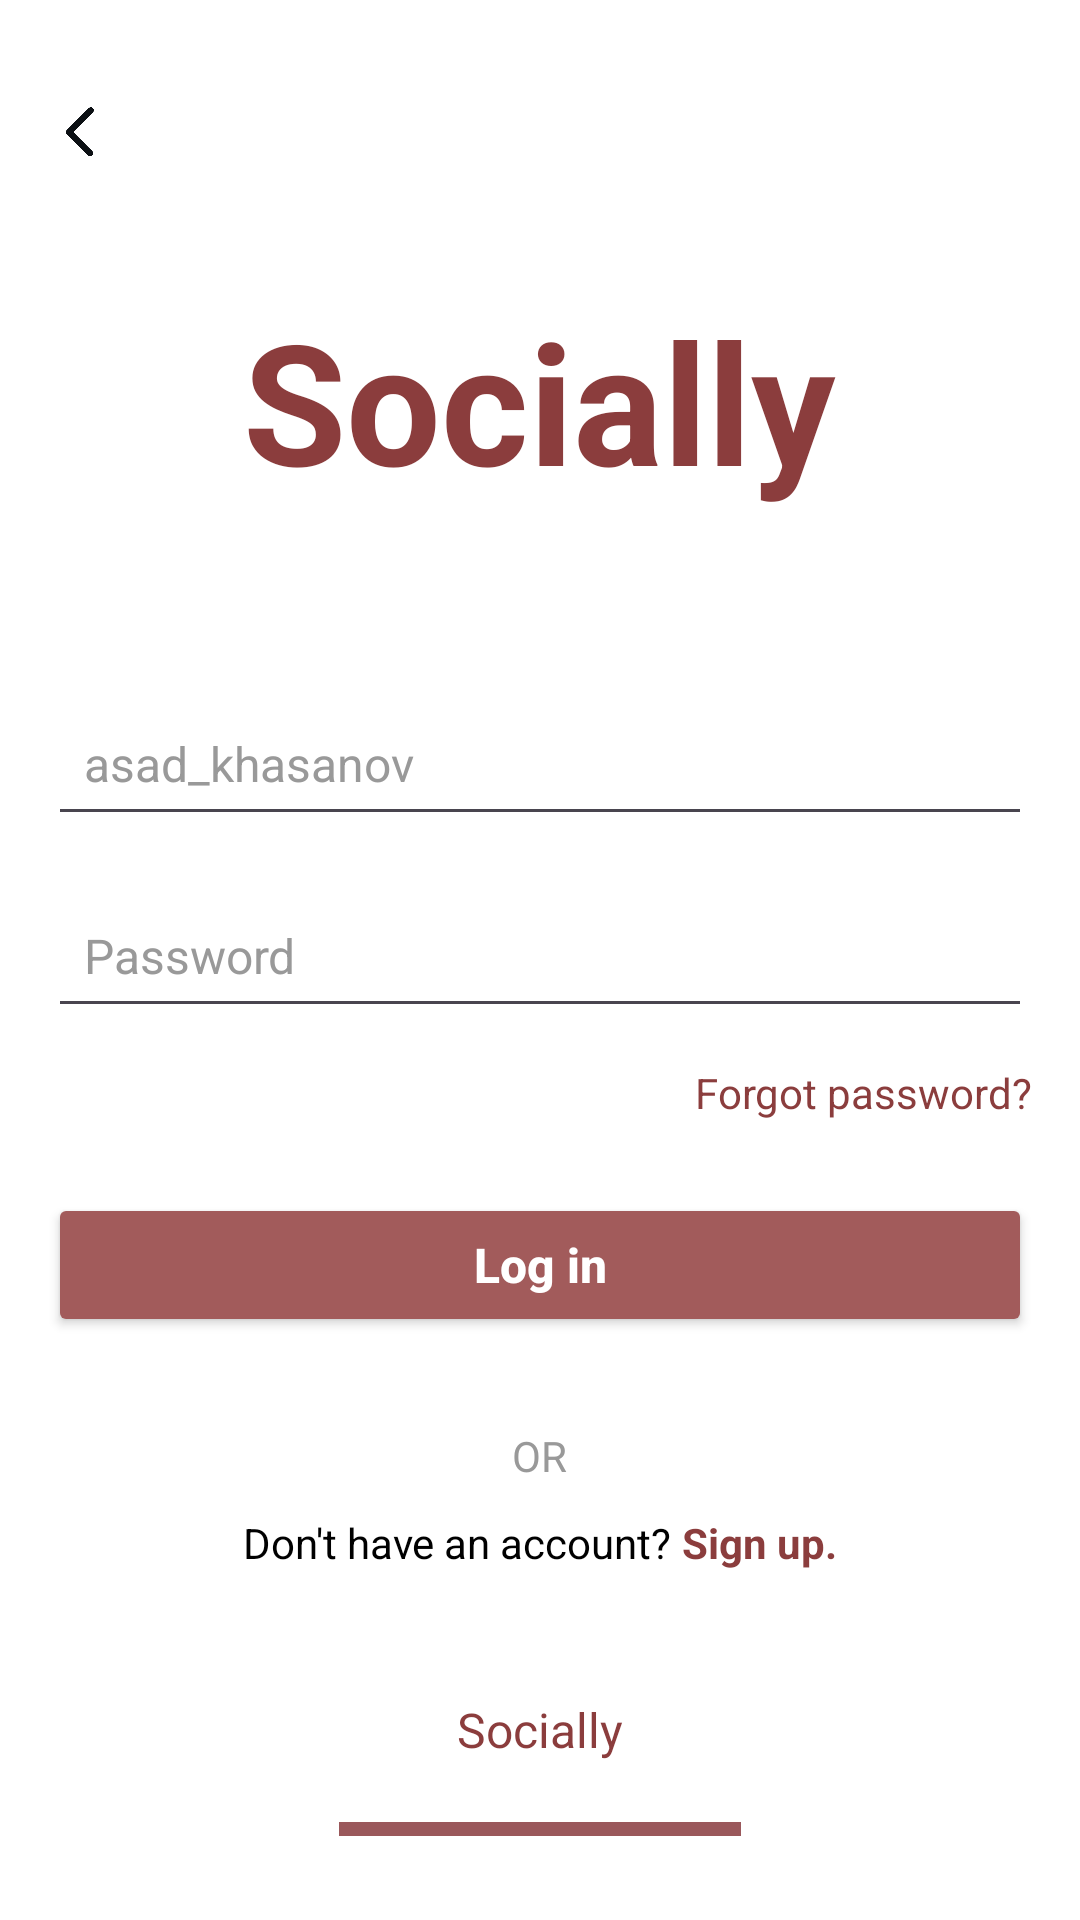

Reconstruct the res/layout file that produces this screen, plus the resources it refers to.
<!-- AndroidManifest.xml: application theme Theme.I220969 -->
<!-- res/layout/activity_login3.xml -->
<?xml version="1.0" encoding="utf-8"?>
<RelativeLayout xmlns:android="http://schemas.android.com/apk/res/android"
    android:layout_width="match_parent"
    android:layout_height="match_parent"
    android:background="@android:color/white"
    android:padding="16dp"
    android:fitsSystemWindows="true">


    <ImageView
        android:id="@+id/backButton"
        android:layout_width="24dp"
        android:layout_height="24dp"
        android:layout_marginTop="16dp"
        android:src="@drawable/left"
        android:contentDescription="Back"
        android:clickable="true" />

    
    <TextView
        android:id="@+id/appTitle"
        android:layout_width="wrap_content"
        android:layout_height="wrap_content"
        android:text="Socially"
        android:textSize="56sp"
        android:textStyle="bold"
        android:textColor="#8B3D3D"
        android:layout_centerHorizontal="true"
        android:layout_marginTop="80dp" />

    
    <EditText
        android:id="@+id/usernameInput"
        android:layout_width="match_parent"
        android:layout_height="48dp"
        android:layout_below="@id/appTitle"
        android:layout_marginTop="60dp"
        android:hint="asad_khasanov"
        android:textSize="16sp"
        android:textColor="@android:color/black"
        android:textColorHint="#999999"
        android:padding="12dp"
        android:inputType="textEmailAddress"
        android:singleLine="true" />

    
    <EditText
        android:id="@+id/passwordInput"
        android:layout_width="match_parent"
        android:layout_height="48dp"
        android:layout_below="@id/usernameInput"
        android:layout_marginTop="16dp"
        android:hint="Password"
        android:textSize="16sp"
        android:textColor="@android:color/black"
        android:textColorHint="#999999"
        android:padding="12dp"
        android:inputType="textPassword"
        android:singleLine="true" />

    
    <TextView
        android:id="@+id/forgotPassword"
        android:layout_width="wrap_content"
        android:layout_height="wrap_content"
        android:layout_below="@id/passwordInput"
        android:layout_alignParentEnd="true"
        android:layout_marginTop="12dp"
        android:text="Forgot password?"
        android:textSize="14sp"
        android:textColor="#8B3D3D"
        android:clickable="true" />

    
    <Button
        android:id="@+id/login"
        android:layout_width="match_parent"
        android:layout_height="48dp"
        android:layout_below="@id/forgotPassword"
        android:layout_marginTop="24dp"
        android:backgroundTint="#A25B5B"
        android:text="Log in"
        android:textSize="16sp"
        android:textColor="@android:color/white"
        android:textStyle="bold"
        android:textAllCaps="false" />

    
    <TextView
        android:id="@+id/orDivider"
        android:layout_width="wrap_content"
        android:layout_height="wrap_content"
        android:layout_below="@id/login"
        android:layout_centerHorizontal="true"
        android:layout_marginTop="30dp"
        android:text="OR"
        android:textSize="14sp"
        android:textColor="#999999" />

    


        
        <LinearLayout
            android:layout_width="wrap_content"
            android:layout_height="wrap_content"
            android:orientation="horizontal"
            android:layout_marginTop="10dp"
            android:layout_below="@id/orDivider"
            android:layout_centerHorizontal="true">

            <TextView
                android:layout_width="wrap_content"
                android:layout_height="wrap_content"
                android:text="Don't have an account? "
                android:textSize="14sp"
                android:textColor="@android:color/black" />

            <TextView
                android:id="@+id/signUp"
                android:layout_width="wrap_content"
                android:layout_height="wrap_content"
                android:text="Sign up."
                android:textSize="14sp"
                android:textStyle="bold"
                android:textColor="#8B3D3D"
                android:clickable="true" />
        </LinearLayout>
    <LinearLayout
        android:id="@+id/bottomSection"
        android:layout_width="match_parent"
        android:layout_height="wrap_content"
        android:layout_alignParentBottom="true"
        android:orientation="vertical"
        android:gravity="center_horizontal"
        android:paddingBottom="12dp">

        
        <TextView
            android:layout_width="wrap_content"
            android:layout_height="wrap_content"
            android:text="Socially"
            android:textSize="16sp"
            android:textColor="#8B3D3D"
            android:layout_marginBottom="8dp" />

        
        <View
            android:layout_width="134dp"
            android:layout_height="4.5dp"
            android:background="#9a585b"
            android:layout_marginTop="12dp" />

    </LinearLayout>

</RelativeLayout>
<!-- resources referenced by this layout -->
<resources>
  <!-- drawable left: png bitmap (drawable, 4026 bytes) -->
  <style name="Theme.I220969" parent="Base.Theme.I220969" />
  <style name="Base.Theme.I220969" parent="Theme.Material3.DayNight.NoActionBar">
          
          
      </style>
</resources>
